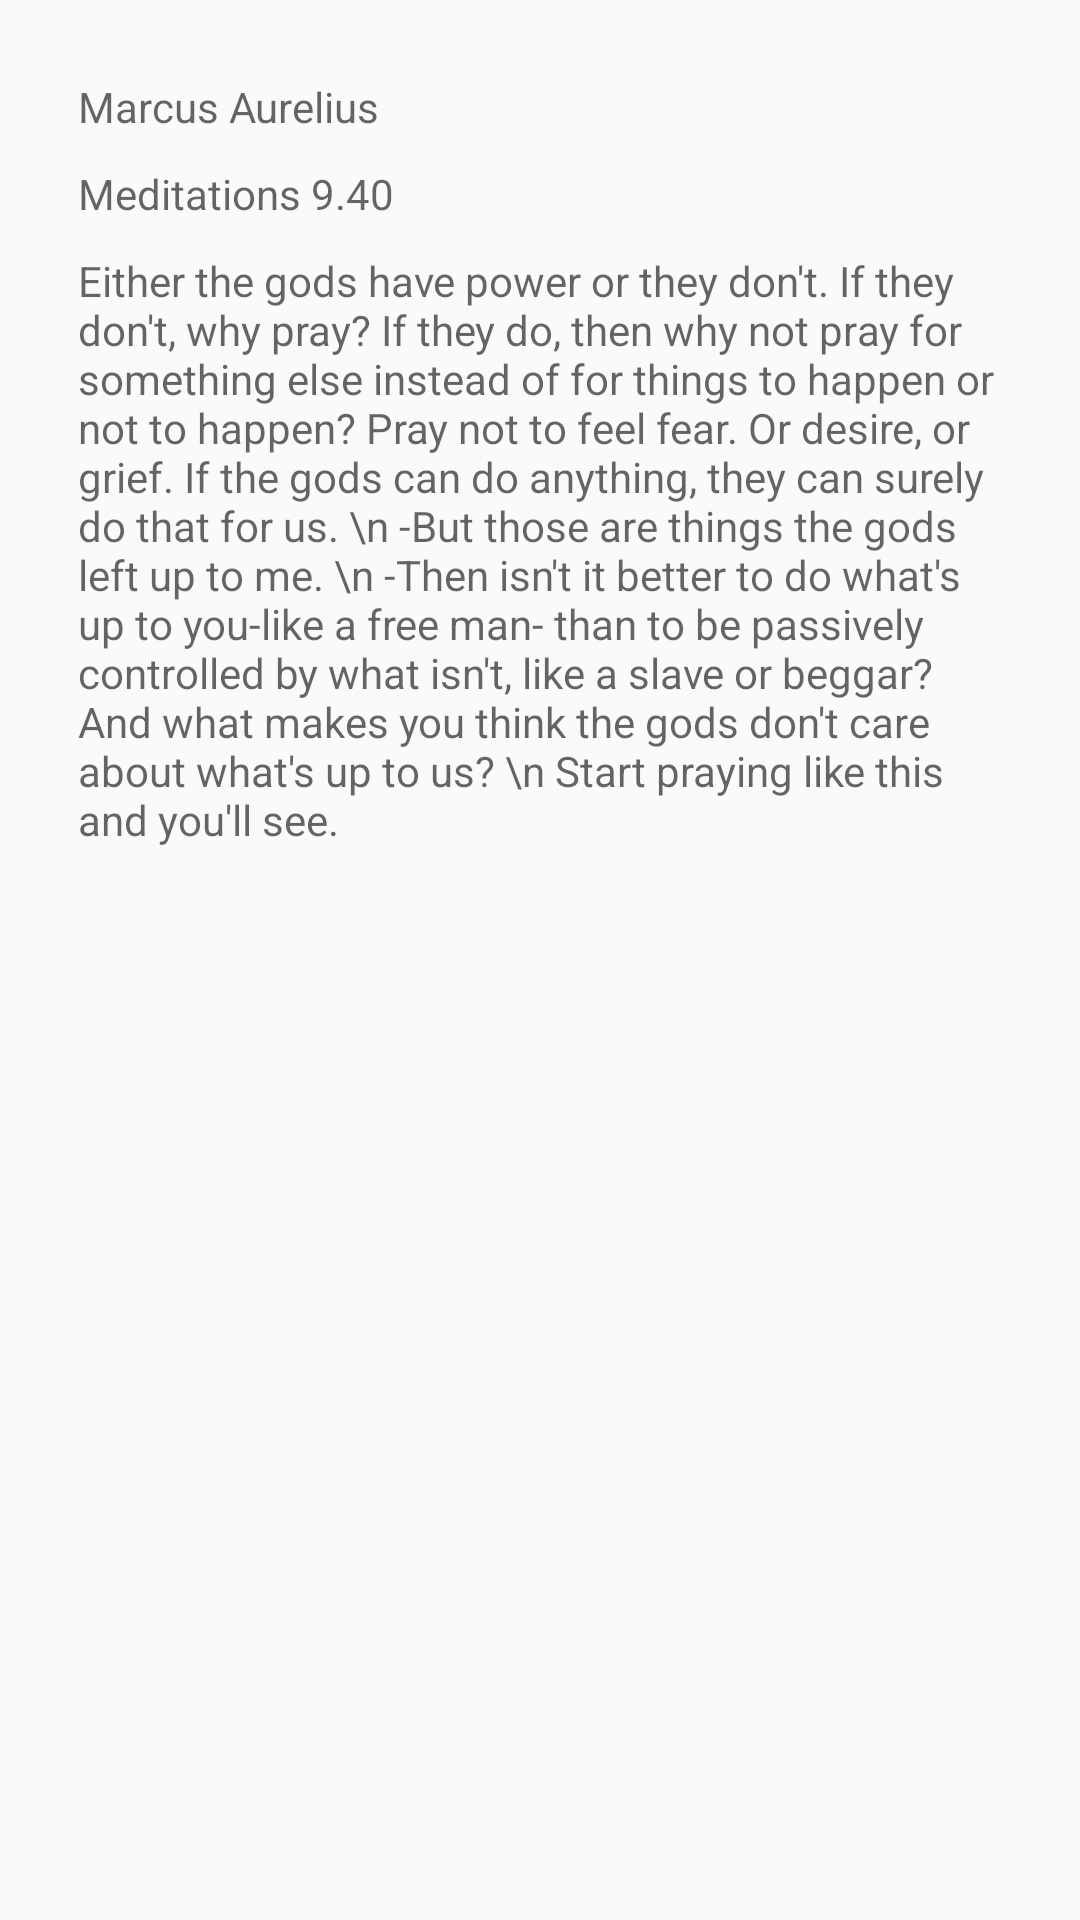

Produce the Android XML layout that renders to this screen, including the resource entries it uses.
<!-- AndroidManifest.xml: application theme AppTheme -->
<!-- res/layout/activity_passage.xml -->
<?xml version="1.0" encoding="utf-8"?>
<LinearLayout
xmlns:android="http://schemas.android.com/apk/res/android"
xmlns:app="http://schemas.android.com/apk/res-auto"
xmlns:tools="http://schemas.android.com/tools"
android:layout_width="match_parent"
android:layout_height="match_parent"
    android:padding="16dp"
android:orientation="vertical"
tools:context=".Passage">

<TextView
android:layout_width="match_parent"
android:layout_height="wrap_content"
    android:paddingLeft="10dp"
    android:paddingTop="10dp"
android:hint="Marcus Aurelius"></TextView>

<TextView
android:layout_width="match_parent"
android:layout_height="wrap_content"
    android:paddingLeft="10dp"
    android:paddingTop="10dp"
android:hint="Meditations 9.40"></TextView>

<TextView
android:layout_width="match_parent"
android:layout_height="wrap_content"
android:padding="10dp"
android:hint="Either the gods have power or they don't. If they don't, why pray? If they do, then why not pray for something
else instead of for things to happen or not to happen? Pray not to feel fear. Or desire, or grief. If the gods can do anything,
they can surely do that for us. \n -But those are things the gods left up to me. \n -Then isn't it better to do what's up to you-like
a free man- than to be passively controlled by what isn't, like a slave or beggar? And what makes you think the gods don't care about what's
up to us? \n Start praying like this and you'll see."></TextView>


</LinearLayout>
<!-- resources referenced by this layout -->
<resources>
  <style name="AppTheme" parent="Theme.AppCompat.Light.DarkActionBar">
          
          <item name="colorPrimary">#009688</item>
          <item name="colorPrimaryDark">#00796B</item>
          <item name="colorAccent">#BDBDBD</item>
      </style>
</resources>
